pico-8 play session: hold → + tap 🅾, after a click and taps of 🅾, ❎, 🅾+❎, 🅾 in the second before t = 0

[t = 1 s] hold → ~1s, tap 🅾 ~2×
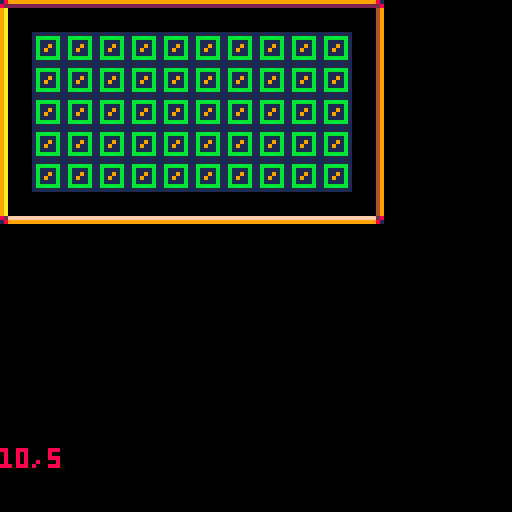
[t = 6 s] hold → ~6s, tap 🅾 ~10×
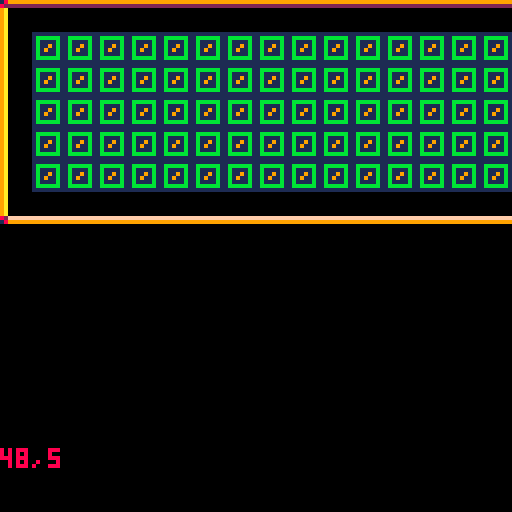
[t = 8 s] hold → ~8s, tap 🅾 ~14×
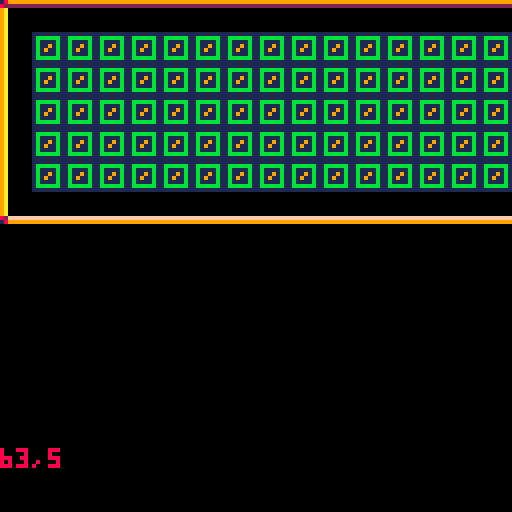

pico-8 cartridge
version 42
__lua__
-- (0,0) - (15,15)
-- therefore, len=16,16
--
-- grid 5x5 11x11
-- bord 2x2  9x9
-- 

screenwidth = 128
screenheight = 128

-- board
bx=0 by=0
bw=5 bh=5 -- inner, ignoring border

button=0

-- main
function _init()
end

function _update60()
	input()
end

function _draw()
	cls(0)
	print(button, 12, 12)
	drawborder()
	drawboard()
	print(bw..','..bh,0,112,8)

end

function drawborder()
	tw=8 th=8
	spr(16,bx,by) -- top left
	spr(17,bx+tw*(bw+1),by) -- top right
	spr(32,bx,by+th*(bh+1)) -- bottom left
	spr(33,bx+tw*(bw+1),by+th*(bh+1)) -- bottom right

	for i=1,bw do
		spr(48,bx+tw*i,by) -- top
		spr(49,bx+tw*i,by+th*(bh+1)) -- bottom
	end
	for i=1,bh do
		spr(50,bx,by+th*i) -- left
		spr(51,bx+tw*(bw+1),by+th*i) -- right
	end
end

function drawboard()
	tw=8 th=8
	for i=1,bw do
		for j=1,bh do
			spr(1,bx+tw*i,by+th*j)
		end
	end
end


-- input
function input()
	if btnp(0) then bw-=1 end -- l
	if btnp(1) then bw+=1 end -- r
	if btnp(2) then bh-=1 end -- u
	if btnp(3) then bh+=1 end -- d
	if btn(4) then button='o' end -- o
	if btn(5) then button='x' end -- x
	if btn() == 0 then button='' end -- d
end
__gfx__
000000001111111199999999eeeeeeee222222220000000000000000c00000000000000000000000000000000000000000000000000000000000000000000000
000000001bbbbbb19aaaaaa9edddddde2ffffff2000000000000000c7c0000000000000000000000000000000000000000000000000000000000000000000000
007007001b1111b19a8888a9edccccde2f9999f200000000000000c7ccc000000000000000000000000000000000000000000000000000000000000000000000
000770001b1191b19a8208a9edc90cde2f9909f20000000000000c7ccccc00000000000000000000000000000000000000000000000000000000000000000000
000770001b1911b19a8128a9edc19cde2f9d99f20000000000000c7ccccc00000000000000000000000000000000000000000000000000000000000000000000
007007001b1111b19a8888a9edccccde2f9999f2000000000000c7ccccccc0000000000000000000000000000000000000000000000000000000000000000000
000000001bbbbbb19aaaaaa9edddddde2ffffff200000000000c77cccccccc000000000000000000000000000000000000000000000000000000000000000000
000000001111111199999999eeeeeeee222222220000000000c7cccccccccc000000000000000000000000000000000000000000000000000000000000000000
189999999999998100000000000000000000000000000000000cccccccccc0000000000000000000000000000000000000000000000000000000000000000000
8222222222222228000000000000000000000000000000000000ccccccccc0000000000000000000000000000000000000000000000000000000000000000000
9a000000000000490000000000000000000000000000000000000ccccccc00000000000000000000000000000000000000000000000000000000000000000000
9a000000000000490000000000000000000000000000000000000cccccc000000000000000000000000000000000000000000000000000000000000000000000
9a0000000000004900000000000000000000000000000000000000ccccc000000000000000000000000000000000000000000000000000000000000000000000
9a00000000000049000000000000000000000000000000000000000ccc0000000000000000000000000000000000000000000000000000000000000000000000
9a000000000000490000000000000000000000000000000000000000c00000000000000000000000000000000000000000000000000000000000000000000000
9a000000000000490000000000000000000000000000000000000000000000000000000000000000000000000000000000000000000000000000000000000000
9a000000000000490000000000000000000000000000000000000000000000000000000000000000000000000000000000000000000000000000000000000000
9a000000000000490000000000000000000000000000000000007777777700000000000000000000000000000000000000000000000000000000000000000000
9a00000000000049000000000000000000000000000000000007cccccccc70000000000000000000000000000000000000000000000000000000000000000000
9a0000000000004900000000000000000000000000000000007c11111111c7000000000000000000000000000000000000000000000000000000000000000000
9a000000000000490000000000000000000000000000000007c1111111111c700000000000000000000000000000000000000000000000000000000000000000
9a00000000000049000000000000000000000000000000007c111111111111c70000000000000000000000000000000000000000000000000000000000000000
82ffffffffffff28000000000000000000000000000000007c111111111111c70000000000000000000000000000000000000000000000000000000000000000
1899999999999981000000000000000000000000000000007c111111111111c70000000000000000000000000000000000000000000000000000000000000000
99999999000000009a0000000000004900000000000000007c111111111111c70000000000000000000000000000000000000000000000000000000000000000
22222222000000009a00000000000049000000000000000007c1111111111c700000000000000000000000000000000000000000000000000000000000000000
00000000000000009a000000000000490000000000000000007c11111111c7000000000000000000000000000000000000000000000000000000000000000000
00000000000000009a0000000000004900000000000000000007c111111c70000000000000000000000000000000000000000000000000000000000000000000
00000000000000009a00000000000049000000000000000000007c1111c700000000000000000000000000000000000000000000000000000000000000000000
00000000000000009a000000000000490000000000000000000007c11c7000000000000000000000000000000000000000000000000000000000000000000000
00000000ffffffff9a0000000000004900000000000000000000007cc70000000000000000000000000000000000000000000000000000000000000000000000
00000000999999999a00000000000049000000000000000000000007700000000000000000000000000000000000000000000000000000000000000000000000
__map__
0101010101010101010101011201010100000000000000000000000000000000000000000000000000000000000000000000000000000000000000000000000000000000000000000000000000000000000000000000000000000000000000000000000000000000000000000000000000000000000000000000000000000000
0100000000000000000000000000000000000000000000000000000000000000000000000000000000000000000000000000000000000000000000000000000000000000000000000000000000000000000000000000000000000000000000000000000000000000000000000000000000000000000000000000000000000000
0100000000000000000000000000000000000000000000000000000000000000000000000000000000000000000000000000000000000000000000000000000000000000000000000000000000000000000000000000000000000000000000000000000000000000000000000000000000000000000000000000000000000000
0100000000000000000000000000000000000000000000000000000000000000000000000000000000000000000000000000000000000000000000000000000000000000000000000000000000000000000000000000000000000000000000000000000000000000000000000000000000000000000000000000000000000000
0100000000000000000000000000000000000000000000000000000000000000000000000000000000000000000000000000000000000000000000000000000000000000000000000000000000000000000000000000000000000000000000000000000000000000000000000000000000000000000000000000000000000000
0100000000000000000000000000000000000000000000000000000000000000000000000000000000000000000000000000000000000000000000000000000000000000000000000000000000000000000000000000000000000000000000000000000000000000000000000000000000000000000000000000000000000000
0100000000000000000000000000000000000000000000000000000000000000000000000000000000000000000000000000000000000000000000000000000000000000000000000000000000000000000000000000000000000000000000000000000000000000000000000000000000000000000000000000000000000000
0100000000000000000000000000000000000000000000000000000000000000000000000000000000000000000000000000000000000000000000000000000000000000000000000000000000000000000000000000000000000000000000000000000000000000000000000000000000000000000000000000000000000000
0100000000000000000000000000000000000000000000000000000000000000000000000000000000000000000000000000000000000000000000000000000000000000000000000000000000000000000000000000000000000000000000000000000000000000000000000000000000000000000000000000000000000000
0100000000000000000000000000000000000000000000000000000000000000000000000000000000000000000000000000000000000000000000000000000000000000000000000000000000000000000000000000000000000000000000000000000000000000000000000000000000000000000000000000000000000000
0100000000000000000000000000000000000000000000000000000000000000000000000000000000000000000000000000000000000000000000000000000000000000000000000000000000000000000000000000000000000000000000000000000000000000000000000000000000000000000000000000000000000000
0100000000000000000000000000000000000001010101010000000000000000000000000000000000000000000000000000000000000000000000000000000000000000000000000000000000000000000000000000000000000000000000000000000000000000000000000000000000000000000000000000000000000000
0100000000000000000000000000000000000001010101010000000000000000000000000000000000000000000000000000000000000000000000000000000000000000000000000000000000000000000000000000000000000000000000000000000000000000000000000000000000000000000000000000000000000000
0100000000000000000000000000000000000001010101010000000000000000000000000000000000000000000000000000000000000000000000000000000000000000000000000000000000000000000000000000000000000000000000000000000000000000000000000000000000000000000000000000000000000000
0000000000000000000000000000000000000001010101010000000000000000000000000000000000000000000000000000000000000000000000000000000000000000000000000000000000000000000000000000000000000000000000000000000000000000000000000000000000000000000000000000000000000000
0000000000000000000000000000000000000001010101010000000000000000000000000000000000000000000000000000000000000000000000000000000000000000000000000000000000000000000000000000000000000000000000000000000000000000000000000000000000000000000000000000000000000000
